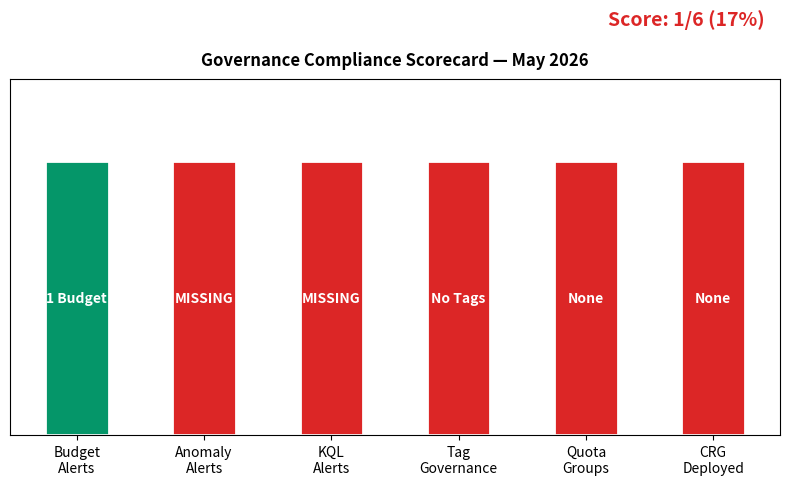

This chart was generated by the following Python code:
# chart-name: chart3-governance-scorecard
import matplotlib
matplotlib.use('Agg')
import matplotlib.pyplot as plt

fig, ax = plt.subplots(figsize=(8, 5))

categories = ['Budget\nAlerts', 'Anomaly\nAlerts', 'KQL\nAlerts', 'Tag\nGovernance', 'Quota\nGroups',
'CRG\nDeployed']
scores = [1, 0, 0, 0, 0, 0]
colors_gov = ['#059669' if s else '#dc2626' for s in scores]
labels_gov = ['1 Budget', 'MISSING', 'MISSING', 'No Tags', 'None', 'None']

bars = ax.bar(categories, [1] * 6, color=colors_gov, width=0.5, edgecolor='white', linewidth=2)
for bar, label in zip(bars, labels_gov):
    ax.text(bar.get_x() + bar.get_width() / 2, 0.5, label, ha='center', va='center', fontsize=10,
fontweight='bold', color='white')

ax.set_ylim(0, 1.3)
ax.set_yticks([])
ax.set_title('Governance Compliance Scorecard — May 2026', fontsize=12, fontweight='bold', pad=10)
ax.set_ylabel('')

total = sum(scores)
ax.text(0.98, 1.15, f'Score: {total}/6 ({total / 6 * 100:.0f}%)', transform=ax.transAxes, fontsize=14,
fontweight='bold', ha='right', color='#dc2626')

plt.tight_layout()
plt.savefig('chart3-governance-scorecard.svg', bbox_inches='tight')
plt.close()
